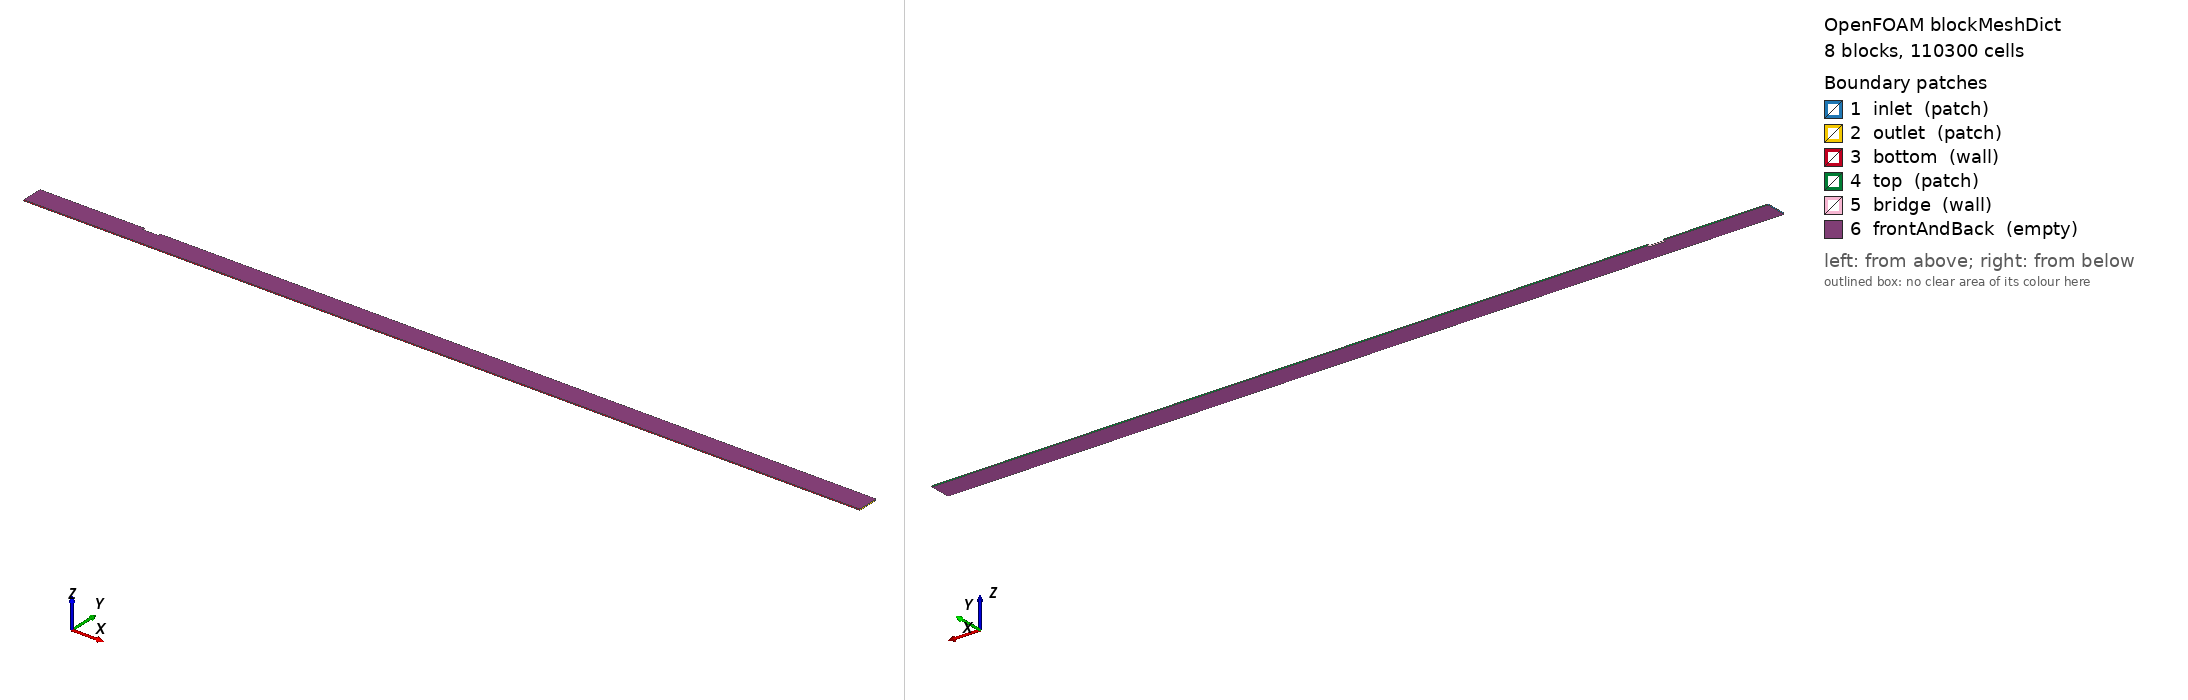

OpenFOAM case: the mesh blockMesh builds from blockMeshDict, 8 block(s), 110300 cells. Boundary patches (legend numbers): 1 inlet (patch), 2 outlet (patch), 3 bottom (wall), 4 top (patch), 5 bridge (wall), 6 frontAndBack (empty). Left view from above one corner, right view from below the opposite corner. Boundary conditions: 0 field file(s) under 0/; 0 of 6 drawn patches have an entry in a shipped field file.

=== system/blockMeshDict ===
/*--------------------------------*- C++ -*----------------------------------*\
| =========                 |                                                 |
| \\      /  F ield         | OpenFOAM: The Open Source CFD Toolbox           |
|  \\    /   O peration     | Version:  v2412                                 |
|   \\  /    A nd           | Web:      www.openfoam.com                      |
|    \\/     M anipulation  |                                                 |
\*---------------------------------------------------------------------------*/
FoamFile
{
    version     2.0;
    format      ascii;
    class       dictionary;
    object      blockMeshDict;
}
// * * * * * * * * * * * * * * * * * * * * * * * * * * * * * * * * * * * * * //

scale 1;

vertices
(
    // Front plane (z = -0.005 m)
    (0.0  -0.10 -0.005)   // 0: bottom bed upstream
    (1.0  -0.10 -0.005)   // 1: bottom bed contraction inlet
    (1.15 -0.10 -0.005)   // 2: bottom bed contraction outlet
    (8.0  -0.10 -0.005)   // 3: bottom bed downstream
    
    (0.0   0.0  -0.005)   // 4: interface upstream
    (1.0   0.0  -0.005)   // 5: interface contraction inlet
    (1.15  0.0  -0.005)   // 6: interface contraction outlet
    (8.0   0.0  -0.005)   // 7: interface downstream
    
    (0.0   0.075 -0.005)  // 8: soffit level upstream
    (1.0   0.075 -0.005)  // 9: soffit level contraction inlet
    (1.15  0.075 -0.005)  // 10: soffit level contraction outlet
    (8.0   0.075 -0.005)  // 11: soffit level downstream
    
    (0.0   0.10  -0.005)  // 12: top upstream
    (1.0   0.10  -0.005)  // 13: top contraction inlet outer
    (1.15  0.10  -0.005)  // 14: top contraction outlet outer
    (8.0   0.10  -0.005)  // 15: top downstream

    // Back plane (z = 0.005 m)
    (0.0  -0.10  0.005)   // 16: bottom bed upstream
    (1.0  -0.10  0.005)   // 17: bottom bed contraction inlet
    (1.15 -0.10  0.005)   // 18: bottom bed contraction outlet
    (8.0  -0.10  0.005)   // 19: bottom bed downstream
    
    (0.0   0.0   0.005)   // 20: interface upstream
    (1.0   0.0   0.005)   // 21: interface contraction inlet
    (1.15  0.0   0.005)   // 22: interface contraction outlet
    (8.0   0.0   0.005)   // 23: interface downstream
    
    (0.0   0.075  0.005)  // 24: soffit level upstream
    (1.0   0.075  0.005)  // 25: soffit level contraction inlet
    (1.15  0.075  0.005)  // 26: soffit level contraction outlet
    (8.0   0.075  0.005)  // 27: soffit level downstream
    
    (0.0   0.10   0.005)  // 28: top upstream
    (1.0   0.10   0.005)  // 29: top contraction inlet outer
    (1.15  0.10   0.005)  // 30: top contraction outlet outer
    (8.0   0.10   0.005)  // 31: top downstream
);

blocks
(
    // Bottom Layer: Sediment Bed (y: -0.10 to 0.0 m)
    hex (0 1 5 4 16 17 21 20) (120 40 1) simpleGrading (1 4 1)
    hex (1 2 6 5 17 18 22 21) (45  40 1) simpleGrading (1 4 1)
    hex (2 3 7 6 18 19 23 22) (800 40 1) simpleGrading (1 4 1)

    // Middle Layer: Lower Fluid/Water (y: 0.0 to 0.075 m)
    hex (4 5 9 8 20 21 25 24) (120 60 1) simpleGrading (1 0.05 1)
    hex (5 6 10 9 21 22 26 25) (45  60 1) simpleGrading (1 0.05 1)
    hex (6 7 11 10 22 23 27 26) (800 60 1) simpleGrading (1 0.05 1)

    // Top Layer: Upper Fluid/Water (y: 0.075 to 0.10 m)
    hex (8 9 13 12 24 25 29 28) (120 15 1) simpleGrading (1 0.25 1)
    hex (10 11 15 14 26 27 31 30) (800 15 1) simpleGrading (1 4 1)
);

edges
(
);

boundary
(
    inlet
    {
        type patch;
        faces
        (
            (0 4 20 16)   // sediment bed inlet
            (4 8 24 20)   // lower fluid inlet
            (8 12 28 24)  // upper fluid inlet
        );
    }
    outlet
    {
        type patch;
        faces
        (
            (3 19 23 7)   // sediment bed outlet
            (7 11 27 23)  // lower fluid outlet
            (11 15 31 27) // upper fluid outlet
        );
    }
    bottom
    {
        type wall;
        faces
        (
            (0 16 17 1)
            (1 17 18 2)
            (2 18 19 3)
        );
    }
    top
    {
        type patch;
        faces
        (
            (12 13 29 28)
            (14 15 31 30)
        );
    }
    bridge
    {
        type wall;
        faces
        (
            (9 13 29 25)   // bridge vertical entry step (x = 1.0 m)
            (9 10 26 25)   // bridge soffit ceiling (y = 0.075 m)
            (10 14 30 26)  // bridge vertical exit step (x = 1.15 m)
        );
    }
    frontAndBack
    {
        type empty;
        faces
        (
            // Front plane faces (z = -0.005 m, normal in -z direction)
            (0 4 5 1)
            (1 5 6 2)
            (2 6 7 3)
            (4 8 9 5)
            (5 9 10 6)
            (6 10 11 7)
            (8 12 13 9)
            (10 14 15 11)
            // Back plane faces (z = 0.005 m, normal in +z direction)
            (16 17 21 20)
            (17 18 22 21)
            (18 19 23 22)
            (20 21 25 24)
            (21 22 26 25)
            (22 23 27 26)
            (24 25 29 28)
            (26 27 31 30)
        );
    }
);

mergePatchPairs
(
);

// * * * * * * * * * * * * * * * * * * * * * * * * * * * * * * * * * * * * * //


=== system/controlDict ===
/*--------------------------------*- C++ -*----------------------------------*\
| =========                 |                                                 |
| \\      /  F ield         | OpenFOAM: The Open Source CFD Toolbox           |
|  \\    /   O peration     | Version:  1.7.1                                 |
|   \\  /    A nd           | Web:      www.OpenFOAM.com                      |
|    \\/     M anipulation  |                                                 |
\*---------------------------------------------------------------------------*/
FoamFile
{
    version     2.0;
    format      ascii;
    class       dictionary;
    location    "system";
    object      controlDict;
}
// * * * * * * * * * * * * * * * * * * * * * * * * * * * * * * * * * * * * * //

application     sedFoam_rbgh;

startFrom       latestTime;

startTime       0;

stopAt          endTime;

endTime         20;

deltaT          2e-5;

writeControl    adjustableRunTime;

writeInterval   0.5;

purgeWrite      0;

writeFormat     binary;

writePrecision  6;

writeCompression off;

timeFormat      general;

timePrecision   6;

runTimeModifiable on;

adjustTimeStep  true;

maxCo           0.3;

maxAlphaCo      0.3;

maxDeltaT       2e-4;

// ************************************************************************* //


Also in the case, not shown: constant/polyMesh/neighbour (numeric list); constant/polyMesh/owner (numeric list).
